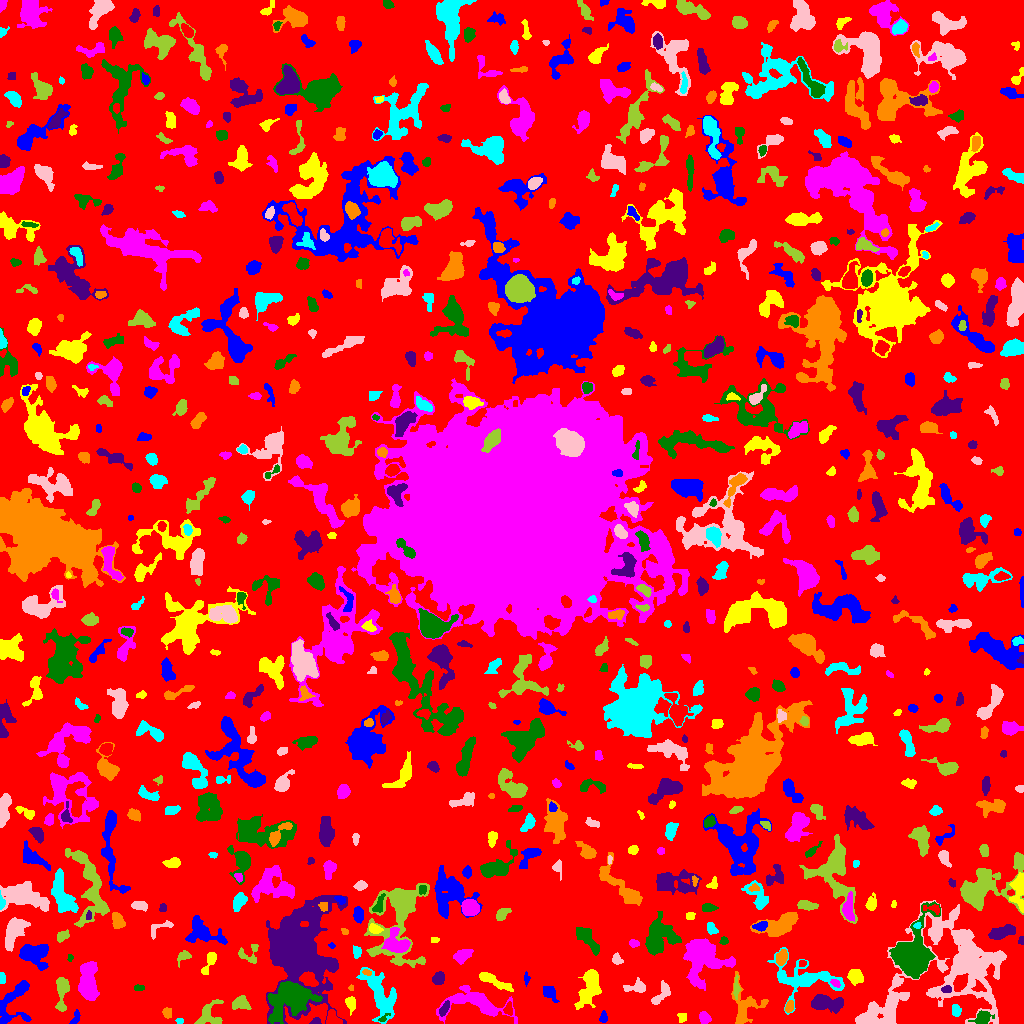

The file beside this chart, header and first rows:
ID, X, Y, A, B, theta, total_flux, mu_max, mu_median, mu_mean, R_fwhm, R_e, R10, R90, x_start, x_end, y_start, y_end, area, greylevel
0, 508.1, 515, 305.8, 297.8, -1.285, 1094968, 12.0, 1.0, 1.46, 37.62, 220, 83.03, 366.4, 0, 1023, 0, 1023, 750195, 1.46
1, 603.5, 5.711, 2.641, 2.06, 1.522, 97.0, 2.0, 1.0, 1.183, 4.687, 2.764, 1.128, 4.334, 599, 607, 1, 13, 82, 5.183
2, 682.1, 5.545, 2.468, 2.048, 1.555, 101.0, 3.0, 1.0, 1.262, 2.764, 2.523, 0.9772, 4.222, 677, 686, 1, 10, 80, 5.263
3, 704.6, 5.562, 2.99, 2.183, -0.993, 251.0, 5.0, 2.0, 1.976, 3.7, 3.192, 1.262, 5.14, 699, 711, 0, 12, 127, 5.976
4, 382.4, 3.98, 1.619, 0.9673, 0.1961, 51.0, 4.0, 0.0, 0.8947, 2.257, 1.596, 0.5642, 2.523, 378, 390, 2, 10, 57, 7.895
5, 315.7, 2.163, 2.383, 1.668, 0.2048, 251.0, 8.0, 4.0, 4.048, 3.385, 2.394, 0.9772, 3.742, 309, 321, 0, 6, 62, 7.048
6, 167.2, 10.92, 2.545, 1.987, -1.477, 200.0, 5.0, 2.0, 2.198, 3.523, 2.932, 0.9772, 4.406, 162, 171, 5, 16, 91, 6.198
7, 179.5, 2.722, 1.572, 1.239, 0.0, 36.0, 2.0, 1.0, 0.8182, 2.985, 1.693, 0.5642, 2.764, 175, 183, 0, 5, 44, 5.818
8, 890.4, 13.67, 4.824, 1.543, 1.496, 300.0, 4.0, 3.0, 2.727, 5.293, 3.478, 1.493, 5.14, 887, 894, 5, 22, 110, 10.73
9, 209, 7.743, 7.363, 5.928, 0.7929, 798.0, 5.0, 2.0, 2.411, 6.676, 5.863, 2.257, 8.974, 194, 223, 0, 24, 331, 5.411
10, 643.2, 2.094, 3.04, 1.692, -0.03957, 318.0, 7.0, 3.0, 3.383, 3.656, 2.764, 1.128, 4.37, 636, 651, 0, 7, 94, 7.383
11, 75.45, 4.896, 3.463, 1.736, 1.093, 115.0, 3.0, 1.0, 1.223, 3.385, 2.821, 0.9772, 4.406, 69, 80, 0, 14, 94, 5.223
12, 350.5, 20.24, 3.96, 2.542, -1.458, 171.0, 3.0, 1.0, 1.276, 3.568, 3.478, 1.262, 5.754, 345, 355, 8, 27, 134, 5.276
13, 476.3, 19.8, 18.63, 7.478, -0.1563, 3456, 11.0, 3.0, 3.861, 6.604, 9.707, 3.432, 15.1, 436, 517, 0, 38, 895, 5.861
14, 982.4, 5.31, 4.62, 2.952, 0.3426, 981.0, 10.0, 5.0, 4.93, 5.781, 4.478, 1.784, 6.979, 968, 994, 0, 13, 199, 9.93
15, 444.6, 14.83, 3.853, 1.699, 1.098, 338.0, 7.0, 3.0, 2.965, 3.432, 3.192, 1.262, 5.14, 439, 449, 7, 23, 114, 8.965
16, 789.1, 16.54, 2.573, 1.659, 1.396, 171.0, 5.0, 2.0, 1.859, 3.141, 2.585, 0.9772, 4.146, 785, 793, 11, 23, 92, 7.859
17, 956, 12.91, 2.704, 2.168, -1.414, 328.0, 6.0, 3.0, 3.094, 4.549, 3.09, 1.262, 4.82, 952, 961, 7, 19, 106, 7.094
18, 876.1, 8.884, 10.64, 6.079, 0.399, 1426, 8.0, 2.0, 2.651, 6.58, 6.747, 2.523, 10.88, 856, 896, 0, 30, 538, 7.651
19, 240.3, 20.42, 4.263, 3.06, -0.0152, 651.0, 7.0, 3.0, 3.207, 5.14, 4.334, 1.784, 6.887, 232, 251, 14, 28, 203, 6.207
20, 508.6, 14.0, 3.004, 2.102, 1.532, 310.0, 8.0, 3.0, 3.196, 3.241, 2.932, 1.128, 4.754, 503, 512, 8, 22, 97, 8.196
21, 549, 31.11, 4.162, 2.588, -0.8491, 232.0, 3.0, 1.0, 1.357, 4.687, 3.613, 1.493, 5.836, 543, 559, 21, 37, 171, 5.357
22, 589.6, 37.07, 9.823, 4.204, 1.282, 2621, 14.0, 4.0, 4.519, 6.979, 6.933, 2.585, 11.35, 574, 601, 14, 54, 580, 7.519
23, 88.32, 40.63, 9.98, 3.943, -1.547, 3514, 14.0, 5.0, 5.659, 8.463, 7.356, 2.877, 11.87, 78, 99, 23, 62, 621, 8.659
24, 292.2, 25.65, 9.116, 6.567, 0.354, 12747, 53.0, 6.0, 10.78, 6.817, 7.506, 2.821, 15.04, 267, 322, 0, 42, 1183, 17.78
25, 824.8, 20.25, 8.287, 3.537, -0.1024, 1630, 10.0, 3.0, 3.747, 6.433, 6.077, 2.326, 10.09, 811, 843, 10, 29, 435, 6.747
26, 744.6, 17.31, 11.28, 8.28, -1.535, 1921, 7.0, 4.0, 3.708, 9.508, 7.59, 3.09, 11.49, 731, 768, 0, 52, 518, 6.708
27, 379.3, 29.38, 14.27, 5.885, -1.134, 2167, 7.0, 2.0, 2.598, 7.899, 9.009, 3.241, 14.22, 356, 396, 0, 56, 834, 5.598
28, 660.9, 28.33, 7.026, 2.406, 0.8638, 333.0, 5.0, 1.0, 1.542, 3.989, 3.949, 1.493, 6.531, 651, 670, 19, 43, 216, 5.542
29, 736.4, 35.43, 5.507, 1.349, 1.562, 285.0, 8.0, 2.0, 2.615, 2.585, 3.141, 0.9772, 5.015, 733, 740, 24, 49, 109, 9.615
30, 978.9, 36.32, 3.863, 2.674, -0.7068, 154.0, 3.0, 1.0, 1.426, 3.613, 3.241, 1.262, 5.293, 971, 986, 32, 44, 108, 10.43
31, 13.74, 22.6, 13.7, 6.662, 1.099, 1694, 8.0, 3.0, 3.009, 7.756, 7.114, 2.646, 11.52, 0, 31, 0, 43, 563, 6.009
32, 494.3, 42.38, 10.36, 2.209, -0.4351, 963.0, 8.0, 3.0, 3.355, 6.024, 5.232, 1.954, 8.368, 479, 513, 32, 51, 287, 7.355
33, 835.1, 40.41, 2.775, 1.565, -0.5529, 116.0, 3.0, 2.0, 1.681, 3.432, 2.523, 0.9772, 4.029, 830, 840, 36, 44, 69, 9.681
34, 139.0, 35.21, 2.635, 0.9485, -0.02365, 98.0, 4.0, 1.0, 1.556, 2.877, 2.034, 0.7979, 3.09, 134, 144, 33, 39, 63, 5.556
35, 946.5, 34.32, 2.588, 1.568, 0.0935, 165.0, 5.0, 2.0, 2.292, 3.241, 2.585, 0.9772, 3.909, 941, 951, 31, 38, 72, 9.292
36, 351.2, 35.57, 1.381, 1.309, -1.519, 53.0, 4.0, 2.0, 1.71, 2.257, 1.693, 0.5642, 2.706, 348, 353, 33, 39, 31, 5.71
37, 2.205, 45.26, 2.477, 1.432, -1.434, 166.0, 6.0, 2.0, 2.478, 3.141, 2.326, 0.9772, 3.742, 0, 5, 40, 51, 67, 6.478
38, 635.3, 36.25, 5.837, 2.889, 0.1447, 455.0, 5.0, 2.0, 2.382, 5.262, 4.514, 1.693, 6.77, 623, 645, 31, 46, 191, 5.382
39, 61.96, 31.59, 9.583, 2.792, 1.514, 749.0, 5.0, 2.0, 2.416, 6.58, 5.754, 2.257, 8.722, 55, 69, 12, 46, 310, 5.416
40, 259.7, 45.39, 3.547, 2.215, -0.7553, 391.0, 7.0, 3.0, 2.962, 3.827, 3.568, 1.382, 5.642, 254, 267, 39, 52, 132, 5.962
41, 526.4, 45.05, 2.985, 1.231, 1.563, 104.0, 4.0, 2.0, 1.677, 3.192, 2.326, 0.7979, 3.742, 524, 530, 37, 52, 62, 6.677
42, 855.2, 47.13, 3.37, 3.038, -0.4659, 762.0, 10.0, 3.0, 3.735, 4.72, 3.989, 1.596, 6.628, 847, 863, 38, 54, 204, 7.735
43, 702.6, 65.24, 11.49, 10.56, -1.207, 4704, 10.0, 4.0, 3.933, 11.73, 10.94, 4.222, 16.83, 683, 735, 33, 85, 1196, 6.933
44, 912.7, 68.57, 12.08, 8.729, 1.348, 12190, 27.0, 6.0, 8.603, 10.39, 10.22, 4.029, 17.34, 889, 940, 45, 122, 1417, 12.6
45, 438.4, 44.96, 3.097, 2.622, 1.045, 610.0, 9.0, 4.0, 4.207, 4.72, 3.7, 1.493, 5.698, 432, 444, 39, 52, 145, 7.207
46, 366.6, 51.0, 2.249, 1.388, -0.4055, 82.0, 3.0, 2.0, 1.577, 3.09, 2.326, 0.7979, 3.432, 362, 371, 48, 54, 52, 8.577
47, 805.9, 44.72, 17.29, 8.442, -0.1064, 3087, 11.0, 3.0, 3.124, 6.05, 9.15, 3.141, 15.18, 767, 844, 9, 76, 988, 6.124
48, 959.9, 59.26, 26.6, 23.62, -0.09542, 12919, 14.0, 2.0, 3.176, 10.65, 17.86, 6.077, 30.52, 855, 1006, 0, 123, 4068, 6.176
49, 184, 67.25, 3.027, 1.757, 0.1227, 282.0, 8.0, 2.0, 2.331, 3.192, 2.764, 0.9772, 4.514, 177, 191, 56, 73, 121, 6.331
50, 802.6, 60.31, 1.678, 1.531, -0.3215, 80.0, 3.0, 2.0, 1.6, 2.985, 2.034, 0.7979, 3.141, 799, 806, 57, 63, 50, 7.6
51, 34.02, 70.45, 7.226, 4.819, 0.05955, 1913, 9.0, 3.0, 3.7, 7.939, 6.531, 2.706, 10.3, 19, 48, 53, 79, 517, 7.7
52, 209.5, 61.56, 6.702, 2.127, 1.099, 565.0, 8.0, 3.0, 3.174, 4.72, 4.068, 1.493, 6.433, 201, 216, 49, 71, 178, 6.174
53, 462.2, 67.98, 4.802, 2.828, 0.4732, 746.0, 7.0, 3.0, 3.587, 5.499, 4.618, 1.784, 7.203, 453, 473, 59, 74, 208, 6.587
54, 70.17, 65.83, 1.652, 0.9012, 1.48, 35.0, 3.0, 1.0, 0.875, 1.784, 1.493, 0.5642, 2.394, 67, 73, 62, 69, 40, 5.875
55, 298.7, 73.95, 21.45, 14.35, -1.494, 39380, 52.0, 5.0, 8.987, 9.772, 16, 5.293, 30.7, 266, 347, 0, 128, 4382, 10.99
56, 781.2, 65.83, 3.478, 2.238, 1.274, 375.0, 6.0, 2.0, 2.389, 4.82, 3.523, 1.382, 5.585, 776, 787, 58, 74, 157, 8.389
57, 356.6, 71.27, 2.816, 1.823, -1.524, 266.0, 7.0, 2.0, 2.771, 3.192, 2.764, 1.128, 4.583, 353, 361, 65, 78, 96, 6.771
58, 617.1, 63.88, 2.905, 2.318, -0.8798, 243.0, 5.0, 2.0, 2.48, 3.785, 3.192, 1.128, 4.886, 612, 623, 59, 71, 98, 5.48
59, 249.1, 69.62, 6.059, 5.201, 0.4731, 487.0, 5.0, 2.0, 2.536, 5.412, 4.549, 1.784, 6.887, 238, 258, 60, 79, 192, 5.536
... 703 more rows
